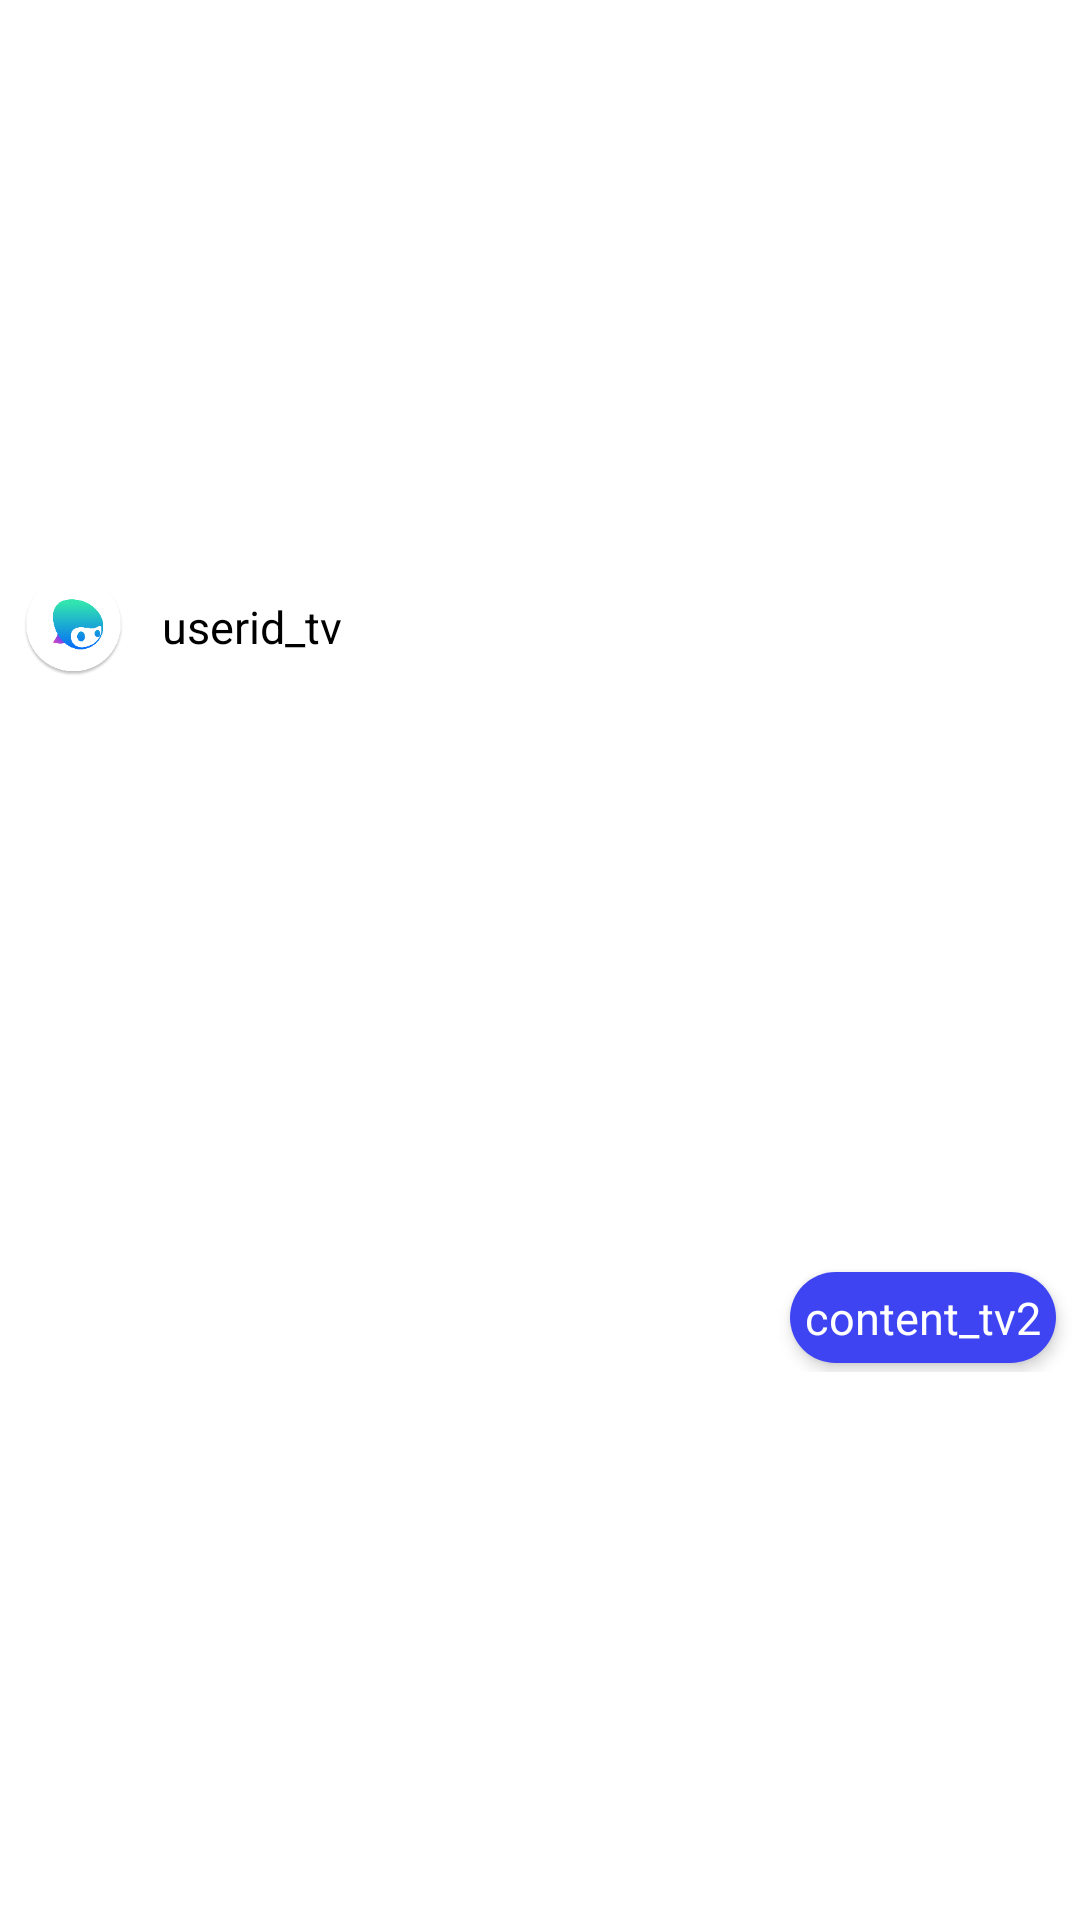

Produce the Android XML layout that renders to this screen, including the resource entries it uses.
<!-- AndroidManifest.xml: application theme Theme.VoiceOrder -->
<!-- res/layout/custom_chat_msg.xml -->
<?xml version="1.0" encoding="utf-8"?>
<androidx.constraintlayout.widget.ConstraintLayout xmlns:android="http://schemas.android.com/apk/res/android"
    xmlns:app="http://schemas.android.com/apk/res-auto"
    xmlns:tools="http://schemas.android.com/tools"
    android:id="@+id/constraintLayout"
    android:layout_width="match_parent"
    android:layout_height="wrap_content">

    <androidx.constraintlayout.widget.ConstraintLayout
        android:id="@+id/other_cl"
        android:layout_width="0dp"
        android:layout_height="wrap_content"
        android:layout_marginTop="6dp"
        android:paddingBottom="3dp"
        app:layout_constraintBottom_toTopOf="@+id/my_cl"
        app:layout_constraintEnd_toEndOf="parent"
        app:layout_constraintStart_toStartOf="parent"
        app:layout_constraintTop_toTopOf="parent">

        <ImageView
            android:id="@+id/user_pf"
            android:layout_width="33dp"
            android:layout_height="33dp"
            android:layout_marginStart="8dp"
            app:layout_constraintStart_toStartOf="parent"
            app:layout_constraintTop_toTopOf="parent"
            app:layout_constraintBottom_toBottomOf="parent"
            android:src="@drawable/symbol"
            />

        <TextView
            android:id="@+id/content_tv"
            android:layout_width="wrap_content"
            android:layout_height="wrap_content"
            android:maxWidth="230dp"
            android:layout_marginStart="8dp"
            android:text="userid_tv"
            android:textColor="@color/black"
            android:textSize="15dp"
            android:elevation="3dp"
            android:layout_marginTop="5dp"
            android:layout_marginBottom="5dp"
            android:padding="5dp"
            android:background="@drawable/bg_content_user"
            app:layout_constraintStart_toEndOf="@+id/user_pf"
            app:layout_constraintTop_toTopOf="parent"
            app:layout_constraintBottom_toBottomOf="parent"
            />
    </androidx.constraintlayout.widget.ConstraintLayout>

    <androidx.constraintlayout.widget.ConstraintLayout
        android:id="@+id/my_cl"
        android:layout_width="0dp"
        android:layout_height="wrap_content"
        android:layout_marginTop="6dp"
        app:layout_constraintBottom_toBottomOf="parent"
        app:layout_constraintEnd_toEndOf="parent"
        app:layout_constraintStart_toStartOf="parent"
        app:layout_constraintTop_toBottomOf="@+id/other_cl">

        <TextView
            android:id="@+id/content_tv2"
            android:layout_width="wrap_content"
            android:layout_height="wrap_content"
            android:maxWidth="230dp"
            android:layout_marginTop="3dp"
            android:layout_marginBottom="3dp"
            android:layout_marginEnd="8dp"
            android:background="@drawable/bg_content_bot"
            android:padding="5dp"
            android:text="content_tv2"
            android:textSize="15dp"
            android:textColor="@color/white"
            android:elevation="3dp"
            app:layout_constraintBottom_toBottomOf="parent"
            app:layout_constraintEnd_toEndOf="parent"
            app:layout_constraintTop_toTopOf="parent"
 />
    </androidx.constraintlayout.widget.ConstraintLayout>
</androidx.constraintlayout.widget.ConstraintLayout>
<!-- resources referenced by this layout -->
<resources>
  <!-- drawable bg_content_bot (drawable) -->
  <?xml version="1.0" encoding="utf-8"?>
  <layer-list xmlns:android="http://schemas.android.com/apk/res/android">
      <item>
          <shape>
              <solid
                  android:color="#3E44F2">
              </solid>
              <corners
                  android:radius="28dp">
              </corners>
          </shape>
      </item>
  </layer-list>
  <!-- drawable symbol: png bitmap (drawable, 6017 bytes) -->
  <style name="Theme.VoiceOrder" parent="Theme.MaterialComponents.DayNight.DarkActionBar">
          
          <item name="colorPrimary">@color/purple_500</item>
          <item name="colorPrimaryVariant">@color/purple_700</item>
          <item name="colorOnPrimary">@color/white</item>
          
          <item name="colorSecondary">@color/teal_200</item>
          <item name="colorSecondaryVariant">@color/teal_700</item>
          <item name="colorOnSecondary">@color/black</item>
          
          <item name="android:statusBarColor">?attr/colorPrimaryVariant</item>
          
      </style>
  <!-- not gathered from this repository: default colours our renderer supplied (Android Studio template values) -->
  <color name="purple_500">#FF6200EE</color>
  <color name="purple_700">#FF3700B3</color>
  <color name="teal_200">#FF03DAC5</color>
  <color name="teal_700">#FF018786</color>
  <color name="black">#FF000000</color>
  <color name="white">#FFFFFFFF</color>
</resources>
